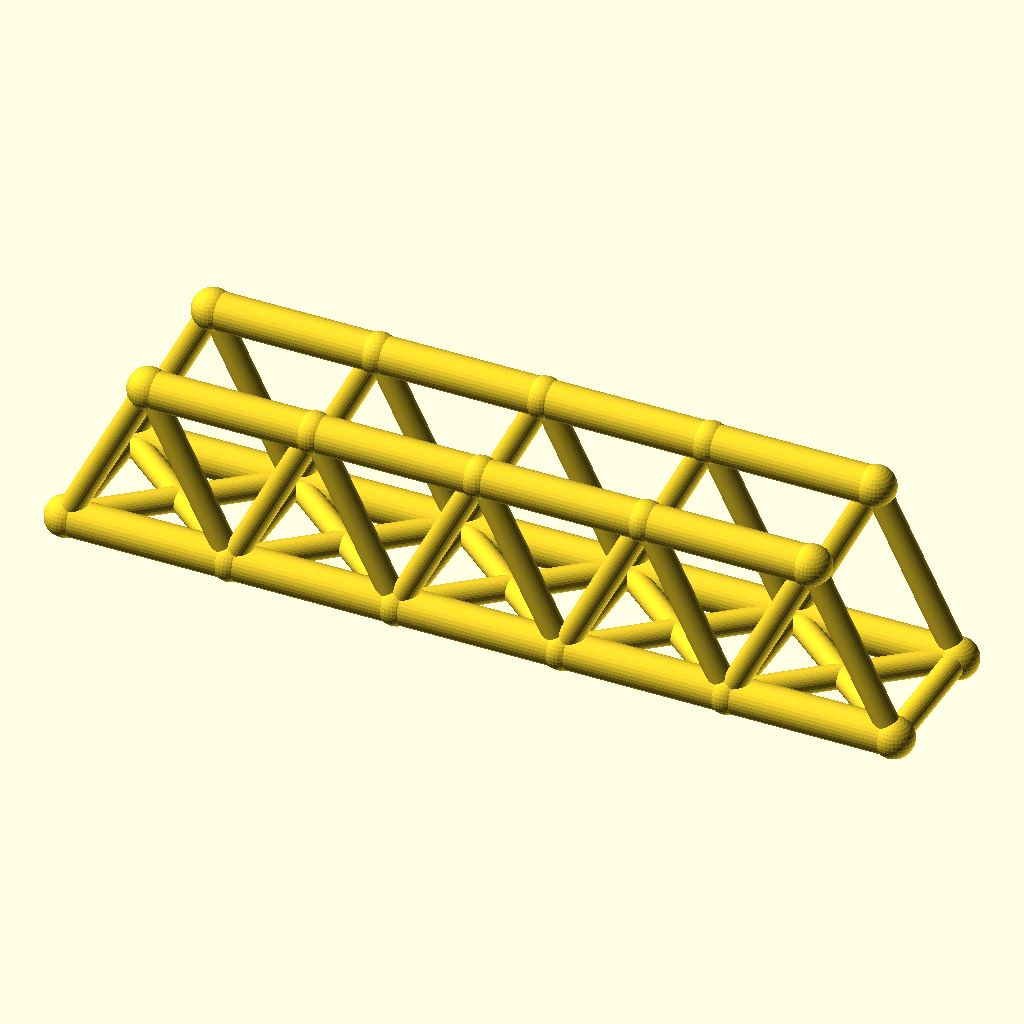
Cell 1: rendered with the file's own defaults.
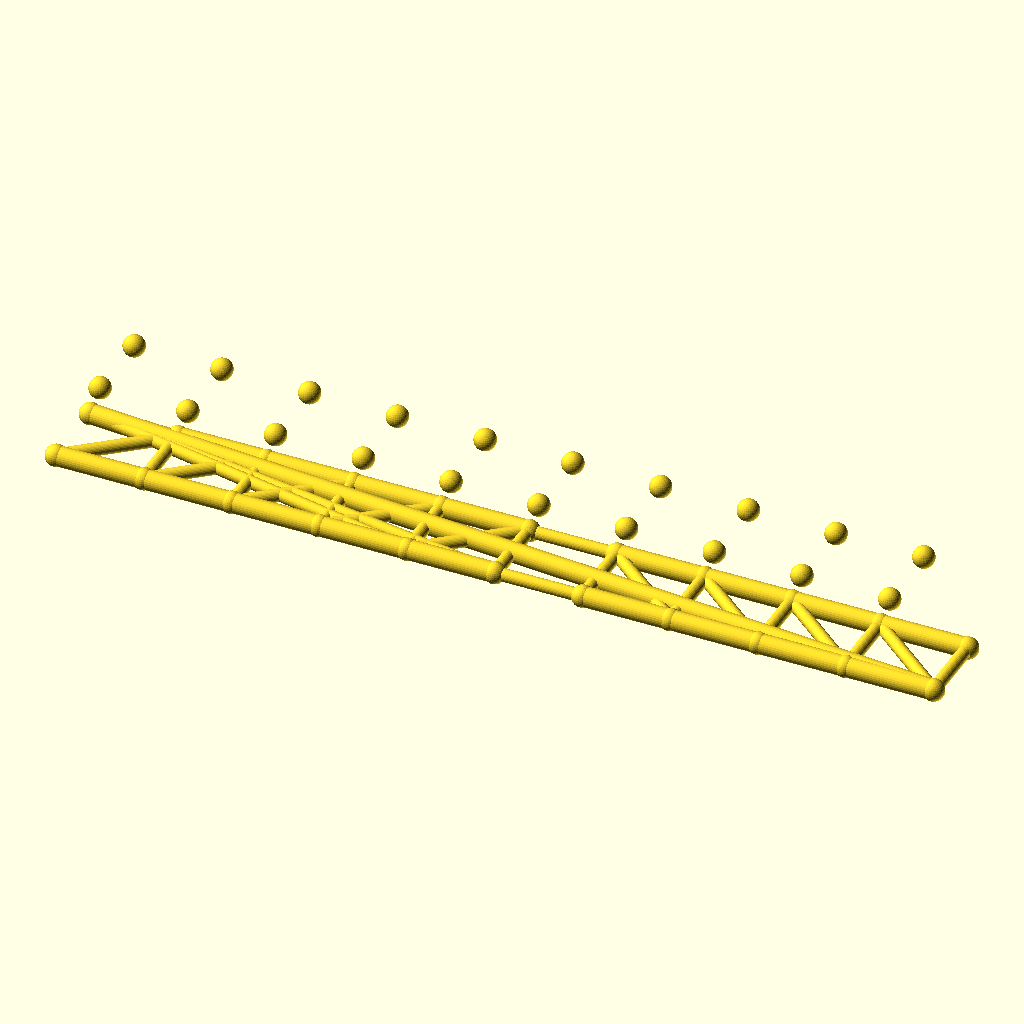
Cell 2 — panels set to 10, the other parameters unchanged.
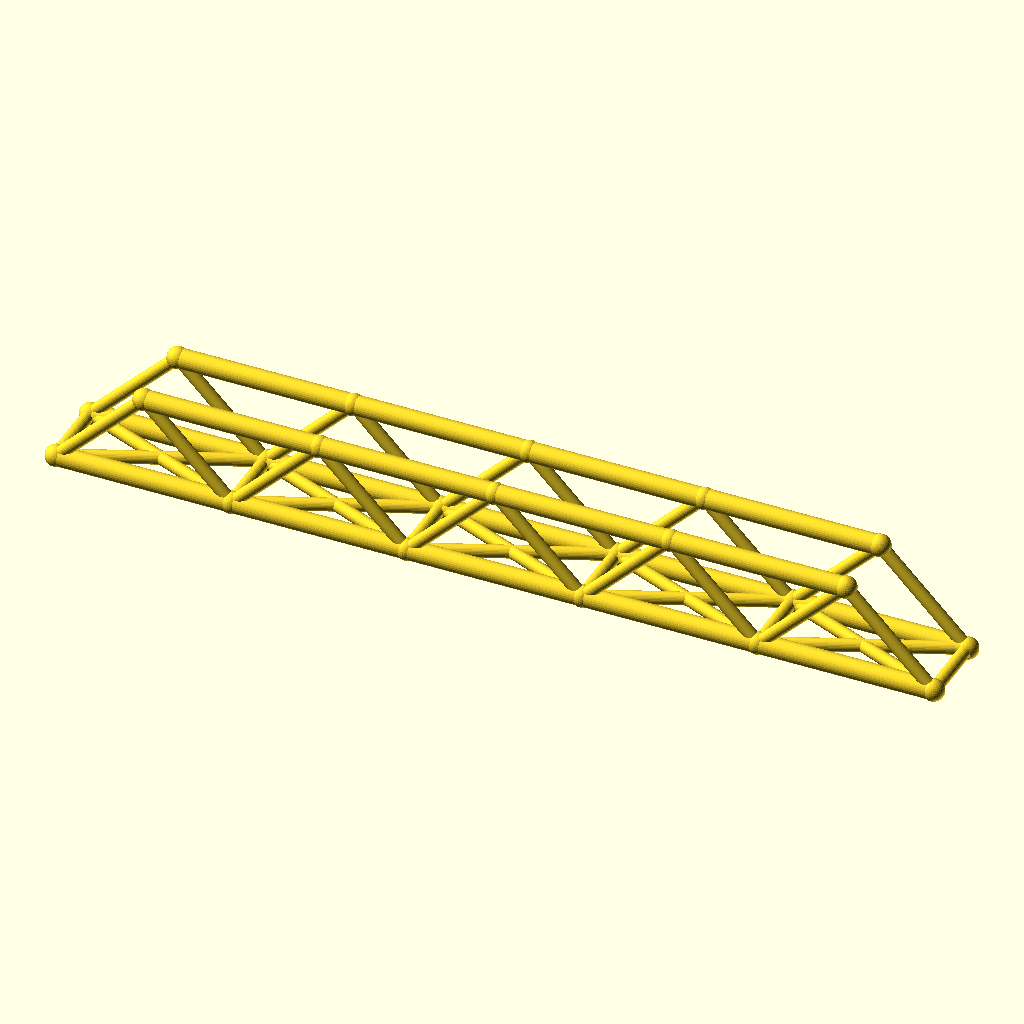
Cell 3: the same model with panel_p = 72.
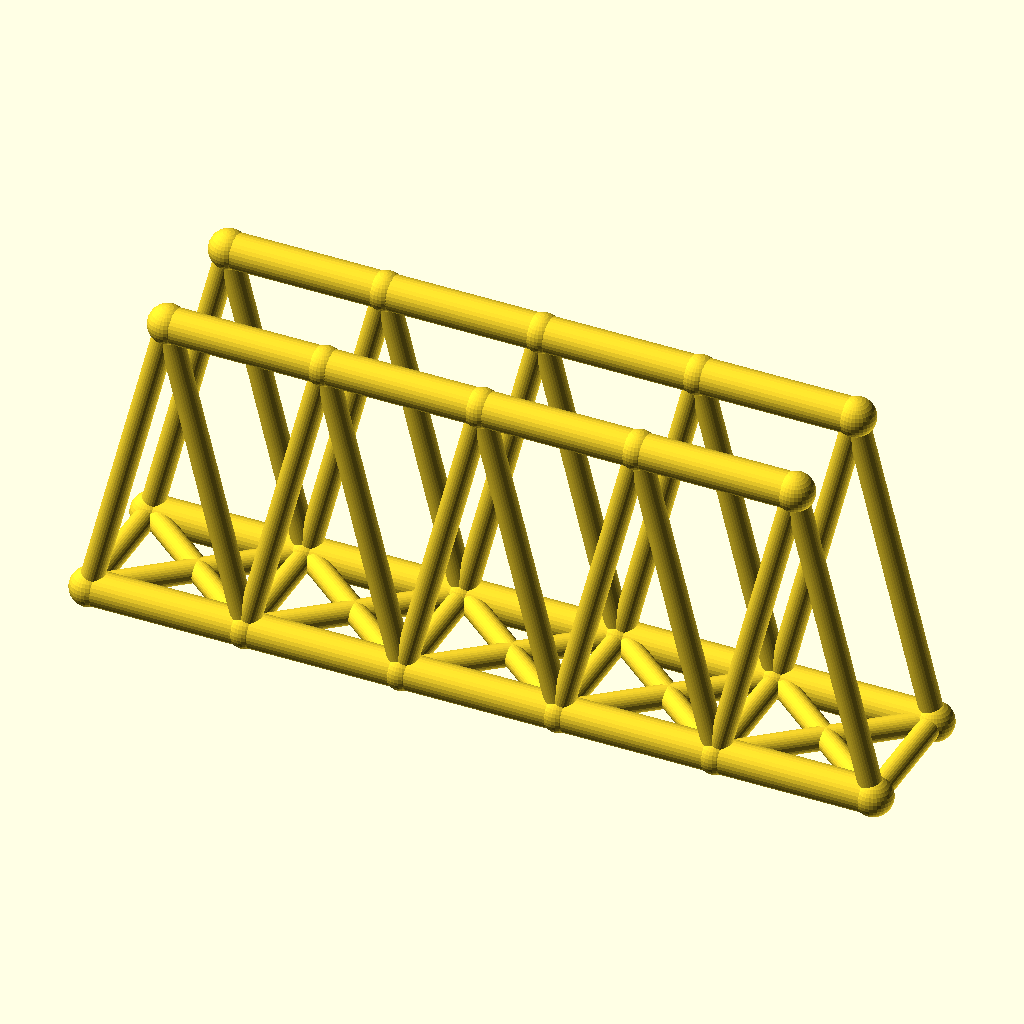
Cell 4: the same model with truss_h = 72.
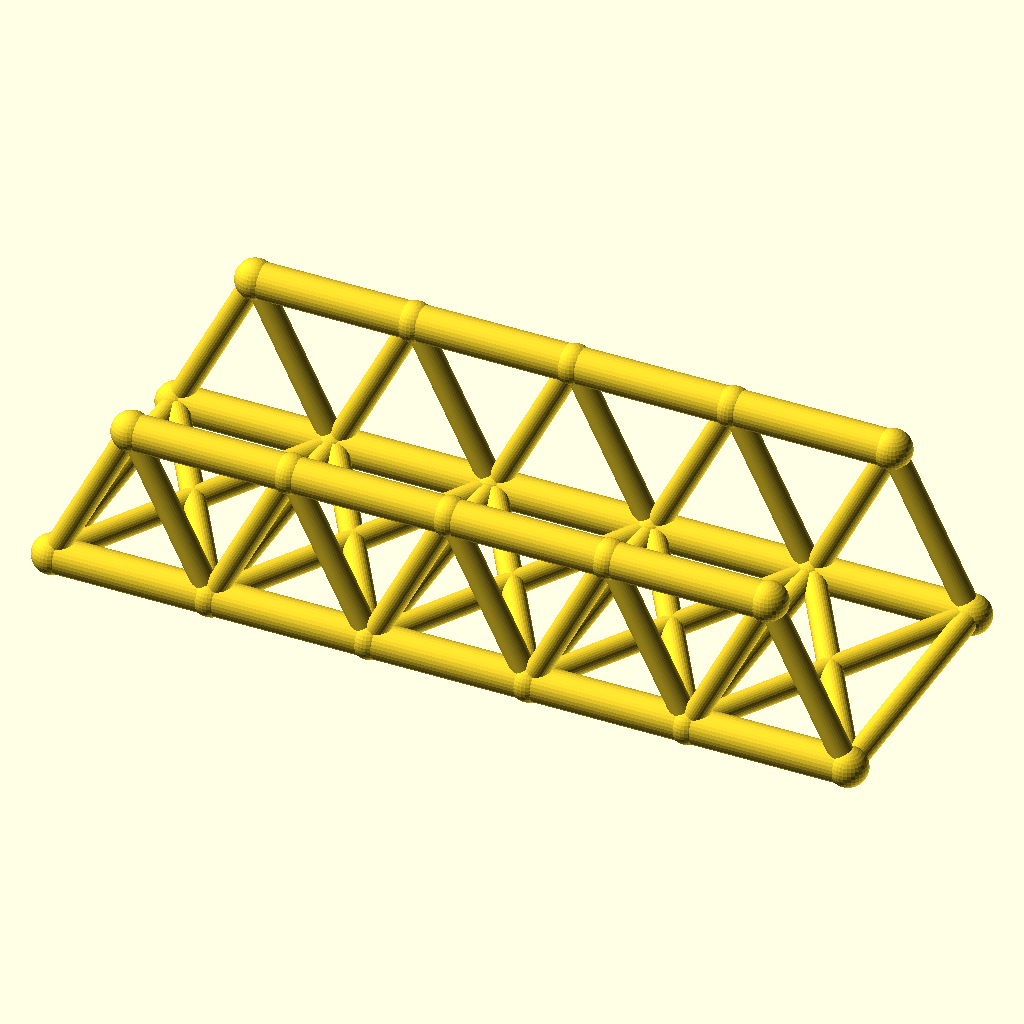
Cell 5 — track set to 60, the other parameters unchanged.
The same orthographic view direction (rotation 55°, 0°, 25°; colour scheme Cornfield) for every cell, with the view re-fitted per cell, so scale and position can differ between cells.
Source of the model, optional_data/data/wire2/bridgetrusses/scene_0211.scad:
$fn = 32;

// ----------------------------------------------------------------------
// Warren through truss: span 180 mm, 5 panels, two trusses 30 mm apart
// ----------------------------------------------------------------------

// --- parameters (mm) ---
panels = 5;               // number of equal panels per truss
panel_p = 36;             // panel length, X
span = 180;               // truss span between end joints
truss_h = 36;             // truss height, Z
track = 30;               // distance between the two trusses, Y
chord_r = 4;              // chord member radius
web_r = 2.6;              // web member radius
deck_r = 2.6;             // deck beam radius
joint_r = 4.4;            // joint ball radius

bbox_x = span + 2 * joint_r;  // overall X, joints included
bbox_y = track + 2 * joint_r;  // overall Y, joints included
bbox_z = truss_h + 2 * joint_r;  // overall Z, joints included
chord_d = 2 * chord_r;  // chord stock diameter
web_d = 2 * web_r;  // web stock diameter
deck_d = 2 * deck_r;  // deck beam diameter
joint_d = 2 * joint_r;  // joint ball diameter
nodes = [for (side = [-1, 1], i = [0 : panels]) [i * panel_p, side * track / 2, 0], for (side = [-1, 1], i = [0 : panels - 1]) [(i + 0.5) * panel_p, side * track / 2, truss_h]];

module member(a, b, r) {
  /* round stock from joint a to joint b, ends buried in the joint balls */
  d = b - a;
  length = norm(d);
  translate(a) rotate([0, acos(d[2] / length), atan2(d[1], d[0])])
    cylinder(h = length, r = r);
}

module joint(p, r) {
  /* ball at the joint centre, fatter than every member meeting there */
  translate(p) sphere(r = r);
}

/* members - each call is one graph edge */
member(nodes[0], nodes[1], chord_r);
member(nodes[1], nodes[2], chord_r);
member(nodes[2], nodes[3], chord_r);
member(nodes[3], nodes[4], chord_r);
member(nodes[4], nodes[5], chord_r);
member(nodes[12], nodes[13], chord_r);
member(nodes[13], nodes[14], chord_r);
member(nodes[14], nodes[15], chord_r);
member(nodes[15], nodes[16], chord_r);
member(nodes[0], nodes[12], web_r);
member(nodes[1], nodes[12], web_r);
member(nodes[1], nodes[13], web_r);
member(nodes[2], nodes[13], web_r);
member(nodes[2], nodes[14], web_r);
member(nodes[3], nodes[14], web_r);
member(nodes[3], nodes[15], web_r);
member(nodes[4], nodes[15], web_r);
member(nodes[4], nodes[16], web_r);
member(nodes[5], nodes[16], web_r);
member(nodes[6], nodes[7], chord_r);
member(nodes[7], nodes[8], chord_r);
member(nodes[8], nodes[9], chord_r);
member(nodes[9], nodes[10], chord_r);
member(nodes[10], nodes[11], chord_r);
member(nodes[17], nodes[18], chord_r);
member(nodes[18], nodes[19], chord_r);
member(nodes[19], nodes[20], chord_r);
member(nodes[20], nodes[21], chord_r);
member(nodes[6], nodes[17], web_r);
member(nodes[7], nodes[17], web_r);
member(nodes[7], nodes[18], web_r);
member(nodes[8], nodes[18], web_r);
member(nodes[8], nodes[19], web_r);
member(nodes[9], nodes[19], web_r);
member(nodes[9], nodes[20], web_r);
member(nodes[10], nodes[20], web_r);
member(nodes[10], nodes[21], web_r);
member(nodes[11], nodes[21], web_r);
member(nodes[0], nodes[6], deck_r);
member(nodes[1], nodes[7], deck_r);
member(nodes[2], nodes[8], deck_r);
member(nodes[3], nodes[9], deck_r);
member(nodes[4], nodes[10], deck_r);
member(nodes[5], nodes[11], deck_r);
member(nodes[0], nodes[7], deck_r);
member(nodes[6], nodes[1], deck_r);
member(nodes[1], nodes[8], deck_r);
member(nodes[7], nodes[2], deck_r);
member(nodes[2], nodes[9], deck_r);
member(nodes[8], nodes[3], deck_r);
member(nodes[3], nodes[10], deck_r);
member(nodes[9], nodes[4], deck_r);
member(nodes[4], nodes[11], deck_r);
member(nodes[10], nodes[5], deck_r);

/* joint balls */
for (p = nodes) joint(p, joint_r);
Customizer parameters (derived from the source; name, type, default, range or options):
panels: number, default 5
panel_p: number, default 36
span: number, default 180
truss_h: number, default 36
track: number, default 30
chord_r: number, default 4
web_r: number, default 2.6
deck_r: number, default 2.6
joint_r: number, default 4.4
